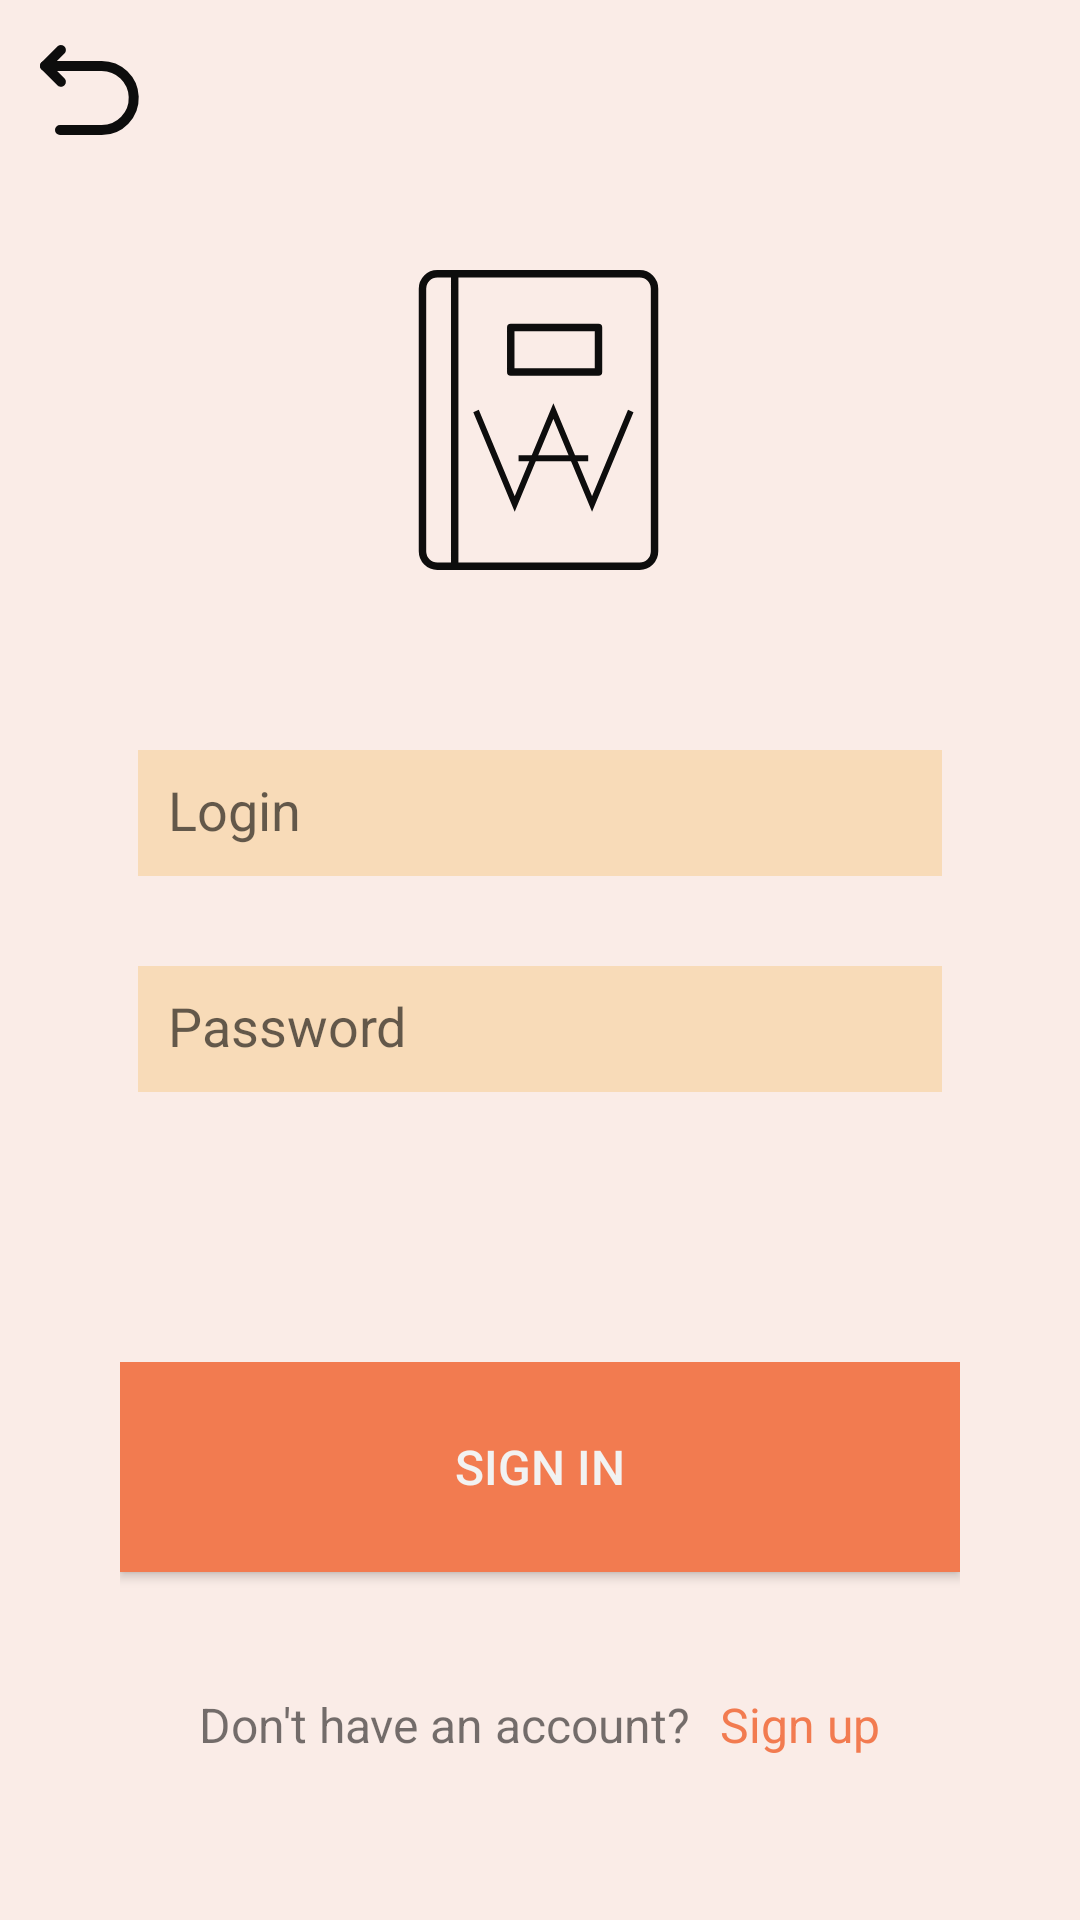

Produce the Android XML layout that renders to this screen, including the resource entries it uses.
<!-- AndroidManifest.xml: application theme LightTheme -->
<!-- res/layout/fragment_log_in.xml -->
<?xml version="1.0" encoding="utf-8"?>
<LinearLayout xmlns:android="http://schemas.android.com/apk/res/android"
    xmlns:app="http://schemas.android.com/apk/res-auto"
    xmlns:tools="http://schemas.android.com/tools"
    android:layout_width="match_parent"
    android:layout_height="match_parent"
    android:orientation="vertical"
    android:background="@color/backgroundColor"
    tools:context=".Authorization.WelcomeActivity">
    <LinearLayout
        android:gravity="left"
        android:layout_width="match_parent"
        android:layout_height="wrap_content">
        <ImageButton
            android:id="@+id/returnButton"
            style="@style/returnIcon">
        </ImageButton>
    </LinearLayout>
    <LinearLayout
        android:layout_width="match_parent"
        android:layout_height="wrap_content"
        android:gravity="center">
        <ImageView
            style="@style/appIcon">
        </ImageView>
    </LinearLayout>
    <LinearLayout
        android:layout_width="match_parent"
        android:layout_height="match_parent"
        android:gravity="top|center"
        android:orientation="vertical">
        <LinearLayout
            android:layout_marginTop="0dp"
            android:gravity="center|top"
            android:orientation="vertical"
            android:layout_width="wrap_content"
            android:layout_height="wrap_content">
            <EditText
                android:id="@+id/loginEd"
                style="@style/loginEditText">
            </EditText>
            <EditText
                android:id="@+id/passwordEd"
                style="@style/passwordEditText">
            </EditText>
        </LinearLayout>
        
        <LinearLayout
            android:layout_width="wrap_content"
            android:layout_height="fill_parent"
            android:gravity="top"
            android:paddingTop="90dp"
            android:orientation="vertical">
            <Button
                android:id="@+id/LogInButton"
                android:text="@string/sign_in"
                style="@style/button1">
            </Button>
            <LinearLayout
                android:layout_marginTop="30dp"
                android:gravity="center"
                android:orientation="horizontal"
                android:layout_width="match_parent"
                android:layout_height="wrap_content">
                <TextView
                    android:textSize="16sp"
                    android:layout_width="wrap_content"
                    android:layout_height="wrap_content"
                    android:text="@string/don_t_have_an_account">
                </TextView>
                <TextView
                    android:textSize="16sp"
                    android:textColor="@drawable/text_button"
                    android:id="@+id/SignUpTextButton"
                    android:layout_marginStart="10dp"
                    android:layout_width="wrap_content"
                    android:layout_height="wrap_content"
                    android:text="@string/sign_up">
                </TextView>
            </LinearLayout>
            
        </LinearLayout>

    </LinearLayout>
</LinearLayout>
<!-- resources referenced by this layout -->
<resources>
  <color name="backgroundColor">#FAECE7</color>
  <!-- drawable text_button (drawable) -->
  <?xml version="1.0" encoding="utf-8"?>
  <selector xmlns:android="http://schemas.android.com/apk/res/android">
      <item android:state_pressed="true" android:color = "@color/onPressedColor" />
      <item android:color = "@color/actionColor" />
  </selector>
  <string name="don_t_have_an_account">Don\'t have an account?</string>
  <string name="sign_in">Sign in</string>
  <string name="sign_up">Sign up</string>
  <style name="appIcon">
          <item name="android:layout_width">120dp</item>
          <item name="android:layout_height">120dp</item>
          <item name="android:scaleType">fitXY</item>
          <item name="android:layout_margin">20dp</item>
          <item name="android:src">@drawable/app_icon</item>
          <item name="android:adjustViewBounds">true</item>
      </style>
  <style name="button1">
          <item name="android:textColor">@color/white</item>
          <item name="android:textSize">16sp</item>
          <item name="android:background">@drawable/button1</item>
          <item name="android:layout_marginBottom">10dp</item>
          <item name="android:layout_width">280dp</item>
          <item name="android:layout_height">70dp</item>
      </style>
  <style name="loginEditText" parent="editText">
          <item name="android:hint">@string/login</item>
      </style>
  <style name="passwordEditText" parent="editText">
          <item name="android:hint">@string/password</item>
          <item name="android:inputType">textPassword</item>
      </style>
  <style name="returnIcon" parent="icon">
          <item name="android:src">@drawable/returnbutton</item>
      </style>
  <style name="LightTheme" parent="Theme.Design.Light.NoActionBar">
      </style>
  <color name="onPressedColor">#0D84AF</color>
  <color name="actionColor">#F27B50</color>
  <color name="white">#F2F2F2</color>
  <!-- drawable button1 (drawable) -->
  <?xml version="1.0" encoding="utf-8"?>
  <selector xmlns:android="http://schemas.android.com/apk/res/android">
      <item android:state_pressed="true">
          <shape android:shape="rectangle">
              <solid android:color="@color/onPressedColor"/> 
              <corners android:radius="0dp"/> 
          </shape>
      </item>
      <item android:state_focused="true">
          <shape android:shape="rectangle">
              <solid android:color="#FF9800"/> 
              <corners android:radius="0dp"/> 
          </shape>
      </item>
      <item>
          <shape android:shape="rectangle">
              <solid android:color="@color/actionColor"/> 
              <corners android:radius="0dp"/> 
          </shape>
      </item>
  </selector>
  <style name="editText">
          <item name="android:layout_marginTop">30dp</item>
          <item name="android:layout_width">268dp</item>
          <item name="android:layout_height">42dp</item>
          <item name="android:background">@color/editTextColor</item>
          <item name="android:padding">10dp</item>
      </style>
  <string name="login">Login</string>
  <string name="password">Password</string>
  <style name="icon">
          <item name="android:background">@null</item>
          <item name="android:layout_width">60dp</item>
          <item name="android:layout_height">60dp</item>
          <item name="android:scaleType">fitXY</item>
          <item name="android:adjustViewBounds">true</item>
      </style>
  <color name="editTextColor">#F8DBB8</color>
</resources>
